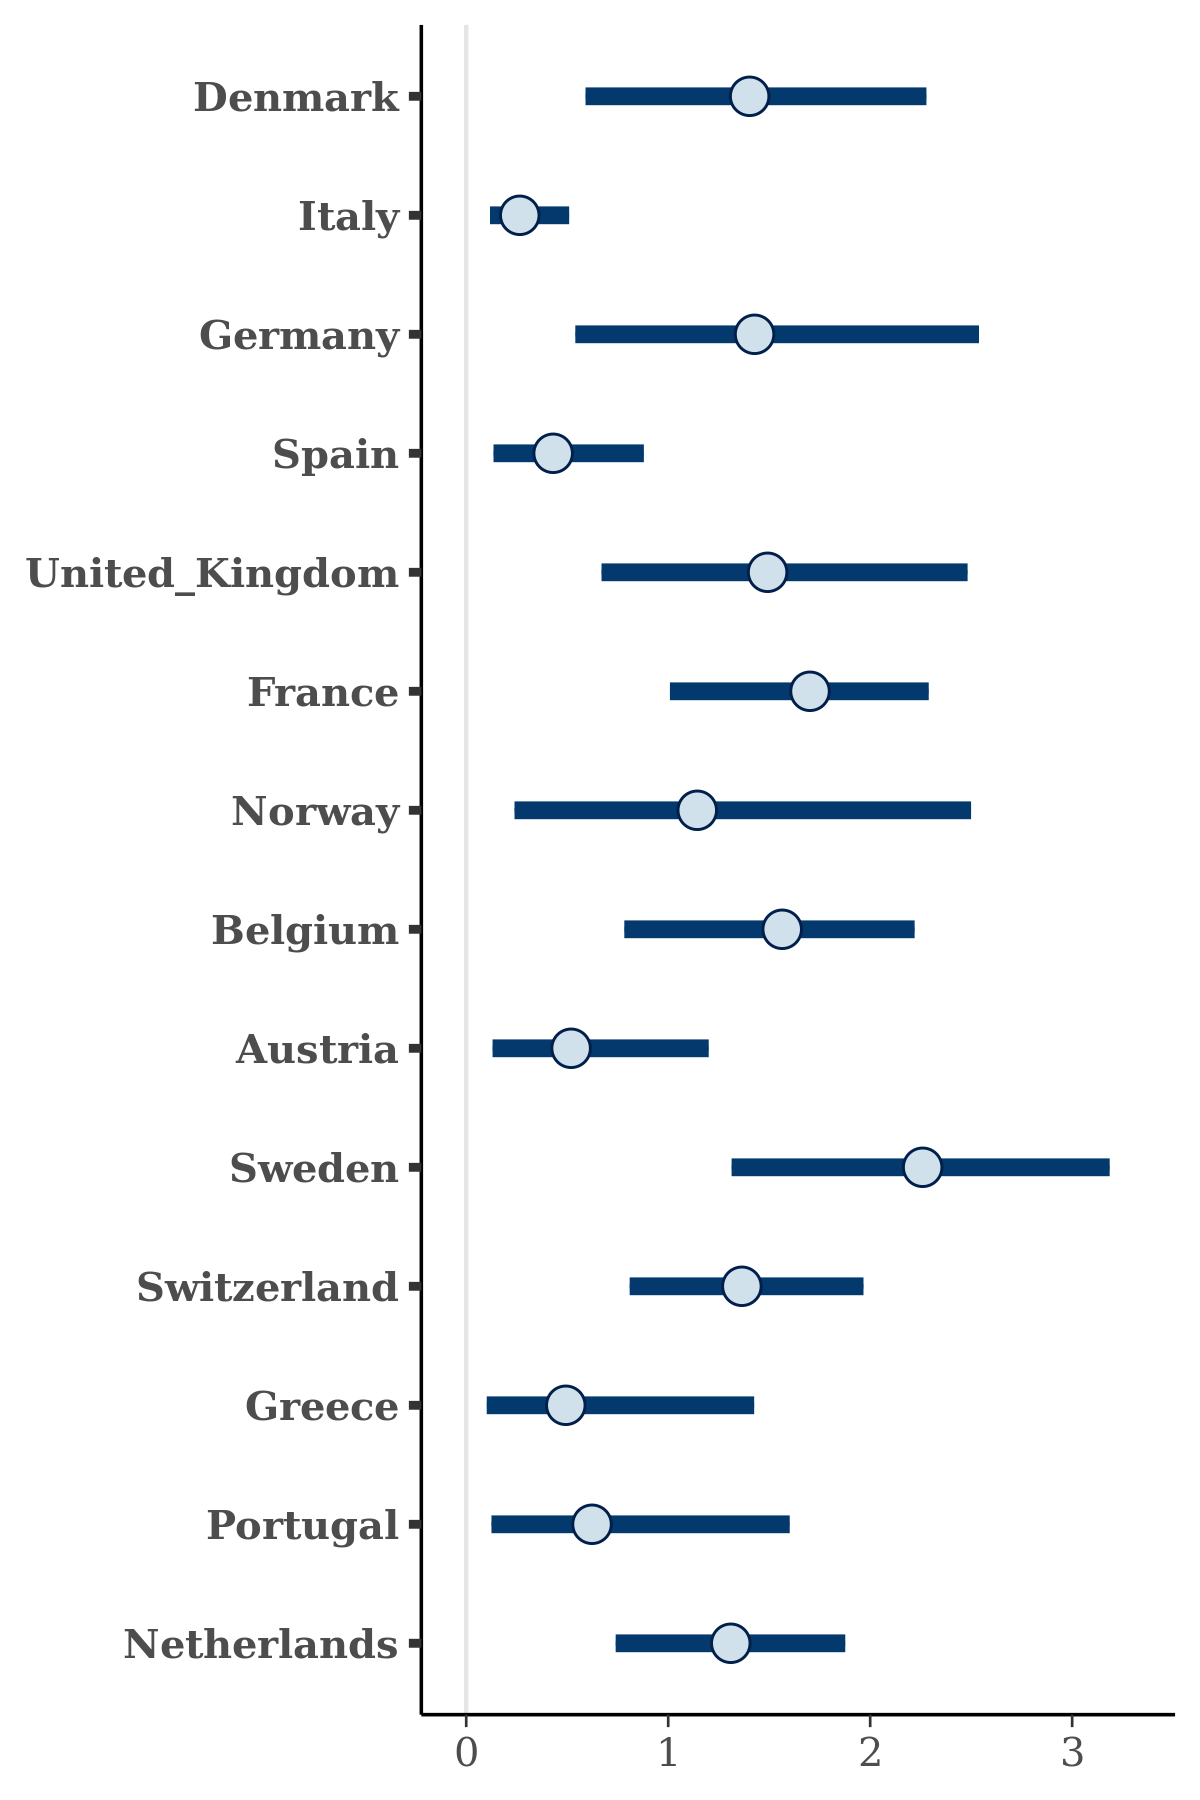

Data behind this chart, as committed beside it:
, Denmark, Italy, Germany, Spain, United_Kingdom, France, Norway, Belgium, Austria, Sweden, Switzerland, Greece, Portugal, Netherlands
1, 1.554, 0.3282, 1.978, 0.5952, 2.16, 1.678, 2.325, 1.9, 0.4559, 1.812, 1.343, 0.5062, 0.07203, 1.119
2, 1.73, 0.4029, 0.958, 0.6629, 2.005, 0.6122, 1.135, 1.258, 1.015, 2.152, 1.145, 0.2753, 0.787, 1.253
3, 1.35, 0.2354, 1.735, 0.2123, 2.318, 2.118, 1.88, 1.846, 0.3368, 2.691, 1.603, 1.361, 0.2527, 1.794
4, 1.128, 0.3505, 1.078, 0.5785, 2.171, 1.983, 0.5295, 1.824, 0.5884, 2.539, 1.613, 0.121, 0.8327, 0.6201
5, 1.182, 0.303, 1.468, 0.4652, 0.9287, 1.418, 1.818, 1.928, 0.1817, 2.14, 1.211, 0.2564, 1.017, 1.681
6, 1.811, 0.7331, 1.573, 0.6571, 1.321, 1.022, 0.6387, 1.027, 0.9833, 1.762, 1.431, 0.4677, 0.3075, 1.44
7, 1.149, 0.2966, 1.673, 0.3461, 1.315, 1.108, 0.9821, 0.8936, 0.511, 1.941, 1.282, 0.6885, 0.6544, 1.785
8, 0.5986, 0.1493, 2.097, 0.3015, 0.5418, 1.214, 0.5588, 1.225, 0.14, 3.21, 1.806, 0.7052, 0.8439, 1.162
9, 0.697, 0.1555, 1.514, 0.1516, 0.5403, 1.617, 0.1113, 1.001, 0.2612, 1.157, 1.047, 0.04544, 0.1247, 1.686
10, 1.456, 0.383, 1.714, 1.066, 2.492, 2.159, 1.448, 0.9825, 0.8913, 2.628, 1.178, 0.8673, 0.9097, 1.768
11, 1.69, 0.2323, 1.646, 0.7025, 1.83, 1.806, 1.27, 1.801, 0.1207, 1.457, 1.166, 0.2269, 0.7449, 1.237
12, 1.509, 0.3467, 1.345, 0.7404, 1.317, 1.784, 0.9235, 1.97, 0.1557, 2.41, 1.261, 0.2204, 1.035, 1.126
13, 1.208, 0.3575, 1.45, 0.9577, 1.507, 1.867, 1.302, 1.659, 0.8693, 0.9751, 1.487, 0.5918, 0.6181, 1.845
14, 1.077, 0.3834, 0.808, 0.621, 2.288, 1.022, 0.8505, 1.455, 0.7267, 2.814, 0.9242, 0.499, 0.7736, 1.236
15, 1.363, 0.599, 0.9837, 0.2753, 0.8078, 1.491, 0.9539, 2.434, 0.7759, 3.162, 1.275, 1.376, 1.107, 0.8239
16, 1.684, 0.209, 0.5161, 0.4652, 0.7484, 0.8139, 0.3553, 0.9168, 0.7425, 1.957, 1.939, 0.6146, 0.111, 1.491
17, 1.435, 0.3717, 0.8799, 0.7713, 1.345, 1.095, 0.7956, 2.099, 0.4393, 2.02, 1.504, 0.3711, 1.211, 1.517
18, 1.115, 0.2381, 1.753, 0.4002, 1.92, 2.025, 0.7904, 1.932, 0.9065, 2.433, 1.504, 0.2057, 0.338, 1.609
19, 1.967, 0.161, 2.136, 0.1002, 1.419, 1.82, 0.1357, 0.9079, 0.02715, 1.504, 1.424, 0.23, 0.09348, 1.249
20, 1.358, 0.3161, 1.828, 0.5624, 0.7667, 1.843, 0.3041, 2.341, 0.6892, 2.339, 1.713, 0.4537, 0.5031, 1.372
21, 1.147, 0.2199, 1.168, 0.4698, 2.158, 1.883, 0.9428, 1.489, 0.8649, 2.488, 1.613, 0.3916, 0.7472, 1.42
22, 1.082, 0.2391, 1.728, 0.746, 1.115, 1.385, 0.6186, 1.743, 0.5704, 1.288, 1.1, 0.731, 0.7059, 1.419
23, 0.9766, 0.3365, 3.334, 0.5601, 1.023, 1.002, 2.896, 1.497, 0.8037, 1.116, 1.152, 0.6382, 0.2956, 1.043
24, 1.322, 0.2733, 0.8646, 0.3415, 0.9263, 1.241, 2.131, 1.268, 0.8535, 1.698, 1.43, 0.2025, 0.4975, 1.217
25, 1.83, 0.4223, 0.6443, 0.4525, 1.332, 1.495, 0.7037, 1.821, 0.5227, 2.061, 1.513, 0.2669, 1.502, 1.254
26, 1.577, 0.4092, 1.271, 0.545, 1.348, 1.275, 1.207, 0.9556, 0.3718, 1.881, 1.425, 1.004, 0.5245, 1.486
27, 1.197, 0.1616, 1.229, 0.4596, 0.9741, 1.254, 1.835, 1.052, 0.474, 1.664, 1.874, 0.3142, 0.7215, 1.422
28, 0.9541, 0.2229, 1.342, 0.741, 2.088, 1.494, 1.636, 1.878, 0.4669, 2.219, 0.7089, 1.223, 1.236, 1.309
29, 2.656, 0.4196, 2.135, 0.6829, 2.137, 1.425, 1.725, 1.73, 1.212, 2.478, 1.886, 1.009, 1.014, 1.339
30, 0.1104, 0.304, 1.277, 0.4664, 2.003, 1.119, 1.052, 1.581, 0.7693, 2.567, 1.434, 0.6003, 0.7435, 1.135
31, 1.072, 0.2032, 0.3834, 0.2549, 1.082, 2.012, 0.4171, 1.225, 0.2309, 1.754, 1.188, 1.239, 0.3476, 2.214
32, 2.618, 0.1295, 0.9095, 0.1523, 1.312, 2.223, 2.043, 1.647, 0.3546, 2.674, 1.239, 2.068, 0.7146, 0.9402
33, 1.481, 0.3512, 1.602, 0.4435, 0.8007, 1.404, 2.383, 1.504, 0.3241, 1.613, 1.5, 0.9167, 0.9339, 1.093
34, 1.506, 0.1977, 0.4805, 0.33, 1.209, 1.691, 1.197, 1.551, 0.5103, 2.33, 1.097, 0.3559, 1.221, 1.476
35, 1.559, 0.3645, 1.041, 0.4765, 2.151, 1.789, 0.6826, 1.639, 0.5526, 1.729, 1.212, 1.178, 0.9837, 1.312
36, 1.798, 0.2908, 1.742, 0.6436, 1.673, 1.976, 1.384, 1.745, 0.6438, 1.762, 1.682, 0.6576, 0.2171, 1.528
37, 1.949, 0.2233, 2.466, 0.1028, 2.552, 2.149, 1.348, 1.762, 0.2044, 2.773, 0.7283, 0.6993, 1.554, 1.685
38, 2.143, 0.09043, 1.489, 0.502, 0.8231, 1.167, 2.118, 0.9776, 0.4804, 2.187, 1.521, 0.6264, 0.127, 1.409
39, 2.334, 0.1291, 2.207, 0.6165, 1.632, 2.173, 3.268, 1.088, 1.676, 2.36, 1.079, 0.7032, 0.4414, 1.071
40, 1.124, 0.193, 1.08, 0.6156, 1.227, 1.916, 1.167, 2.194, 1.306, 2.716, 0.9738, 0.3897, 0.09879, 1.433
41, 1.629, 0.5669, 1.803, 0.8704, 1.448, 0.9809, 0.4333, 1.518, 0.9855, 1.449, 1.799, 1.075, 0.4959, 1.177
42, 1.613, 0.3833, 2.061, 0.2448, 1.811, 2.124, 1.28, 2.172, 0.2942, 1.433, 0.6834, 0.1944, 0.1757, 1.858
43, 1.286, 0.3358, 2.214, 0.7712, 2.383, 2.296, 1.792, 1.441, 0.3468, 2.506, 2.159, 0.8266, 0.8691, 1.609
44, 1.47, 0.3519, 2.04, 0.5556, 1.242, 2.471, 1.978, 1.153, 0.8082, 2.218, 0.4243, 0.4845, 0.5204, 1.448
45, 1.612, 0.3391, 1.412, 0.3012, 1.405, 2.211, 1.801, 1.633, 0.1644, 2.859, 1.308, 0.6481, 0.4439, 1.115
46, 0.6945, 0.1787, 1.432, 0.4891, 0.8223, 2.565, 2.144, 0.9415, 0.5432, 2.875, 1.123, 0.4836, 0.171, 0.8774
47, 1.226, 0.3829, 2.844, 0.1613, 2.057, 1.824, 2.208, 1.592, 0.2387, 2.381, 1.124, 0.4494, 0.3947, 0.9209
48, 0.8561, 0.5776, 1.734, 0.3511, 2.099, 1.139, 1.416, 2.042, 0.4869, 1.766, 0.6165, 0.3774, 1.095, 1.824
49, 0.6378, 0.1933, 1.013, 0.2537, 2.062, 1.575, 2.616, 1.48, 0.1286, 2.905, 1.013, 0.2499, 1.069, 1.606
50, 1.22, 0.2176, 1.049, 0.3375, 2.278, 2.213, 1.42, 1.51, 0.2577, 2.344, 0.6888, 1.301, 0.3672, 0.8371
51, 1.348, 0.09183, 0.3827, 0.7398, 0.9836, 1.521, 0.8317, 1.289, 0.2728, 0.919, 1.811, 0.08661, 0.1474, 1.618
52, 1.928, 0.2974, 1.691, 0.2894, 1.743, 1.119, 0.8438, 2.206, 0.3909, 2.392, 1.545, 0.5093, 0.4786, 0.8607
53, 1.386, 0.4255, 1.69, 0.2396, 0.9506, 0.8592, 2.844, 2.159, 0.9581, 2.652, 0.9829, 0.3333, 0.9484, 1.203
54, 1.313, 0.2054, 0.4155, 0.1831, 0.9434, 0.9716, 1.896, 1.43, 0.3755, 2.518, 0.9555, 0.06642, 0.2428, 0.9885
55, 1.892, 0.168, 1.74, 0.2467, 0.5195, 1.502, 0.7631, 1.726, 0.5378, 1.695, 1.083, 1.175, 0.09368, 1.347
56, 1.616, 0.1108, 1.781, 0.3089, 0.9073, 1.908, 1.209, 2.348, 0.1318, 1.064, 1.237, 0.4462, 0.4399, 0.9121
57, 0.8136, 0.4372, 0.3883, 0.5434, 1.2, 1.983, 0.9282, 1.176, 1.647, 2.168, 0.7698, 0.3488, 0.465, 0.9949
58, 1.812, 0.1869, 1.389, 0.1801, 1.753, 1.494, 2.267, 1.474, 0.6679, 0.6595, 1.514, 0.6342, 0.8627, 0.9526
59, 1.081, 0.2223, 1.685, 0.2964, 2.134, 1.943, 1.019, 1.6, 0.1205, 2.704, 1.349, 0.1875, 1.007, 0.5252
60, 0.9029, 0.2973, 1.97, 0.5436, 1.139, 1.683, 0.05765, 1.849, 0.2761, 3.324, 0.652, 0.3252, 0.897, 0.972
... 1,940 more rows
